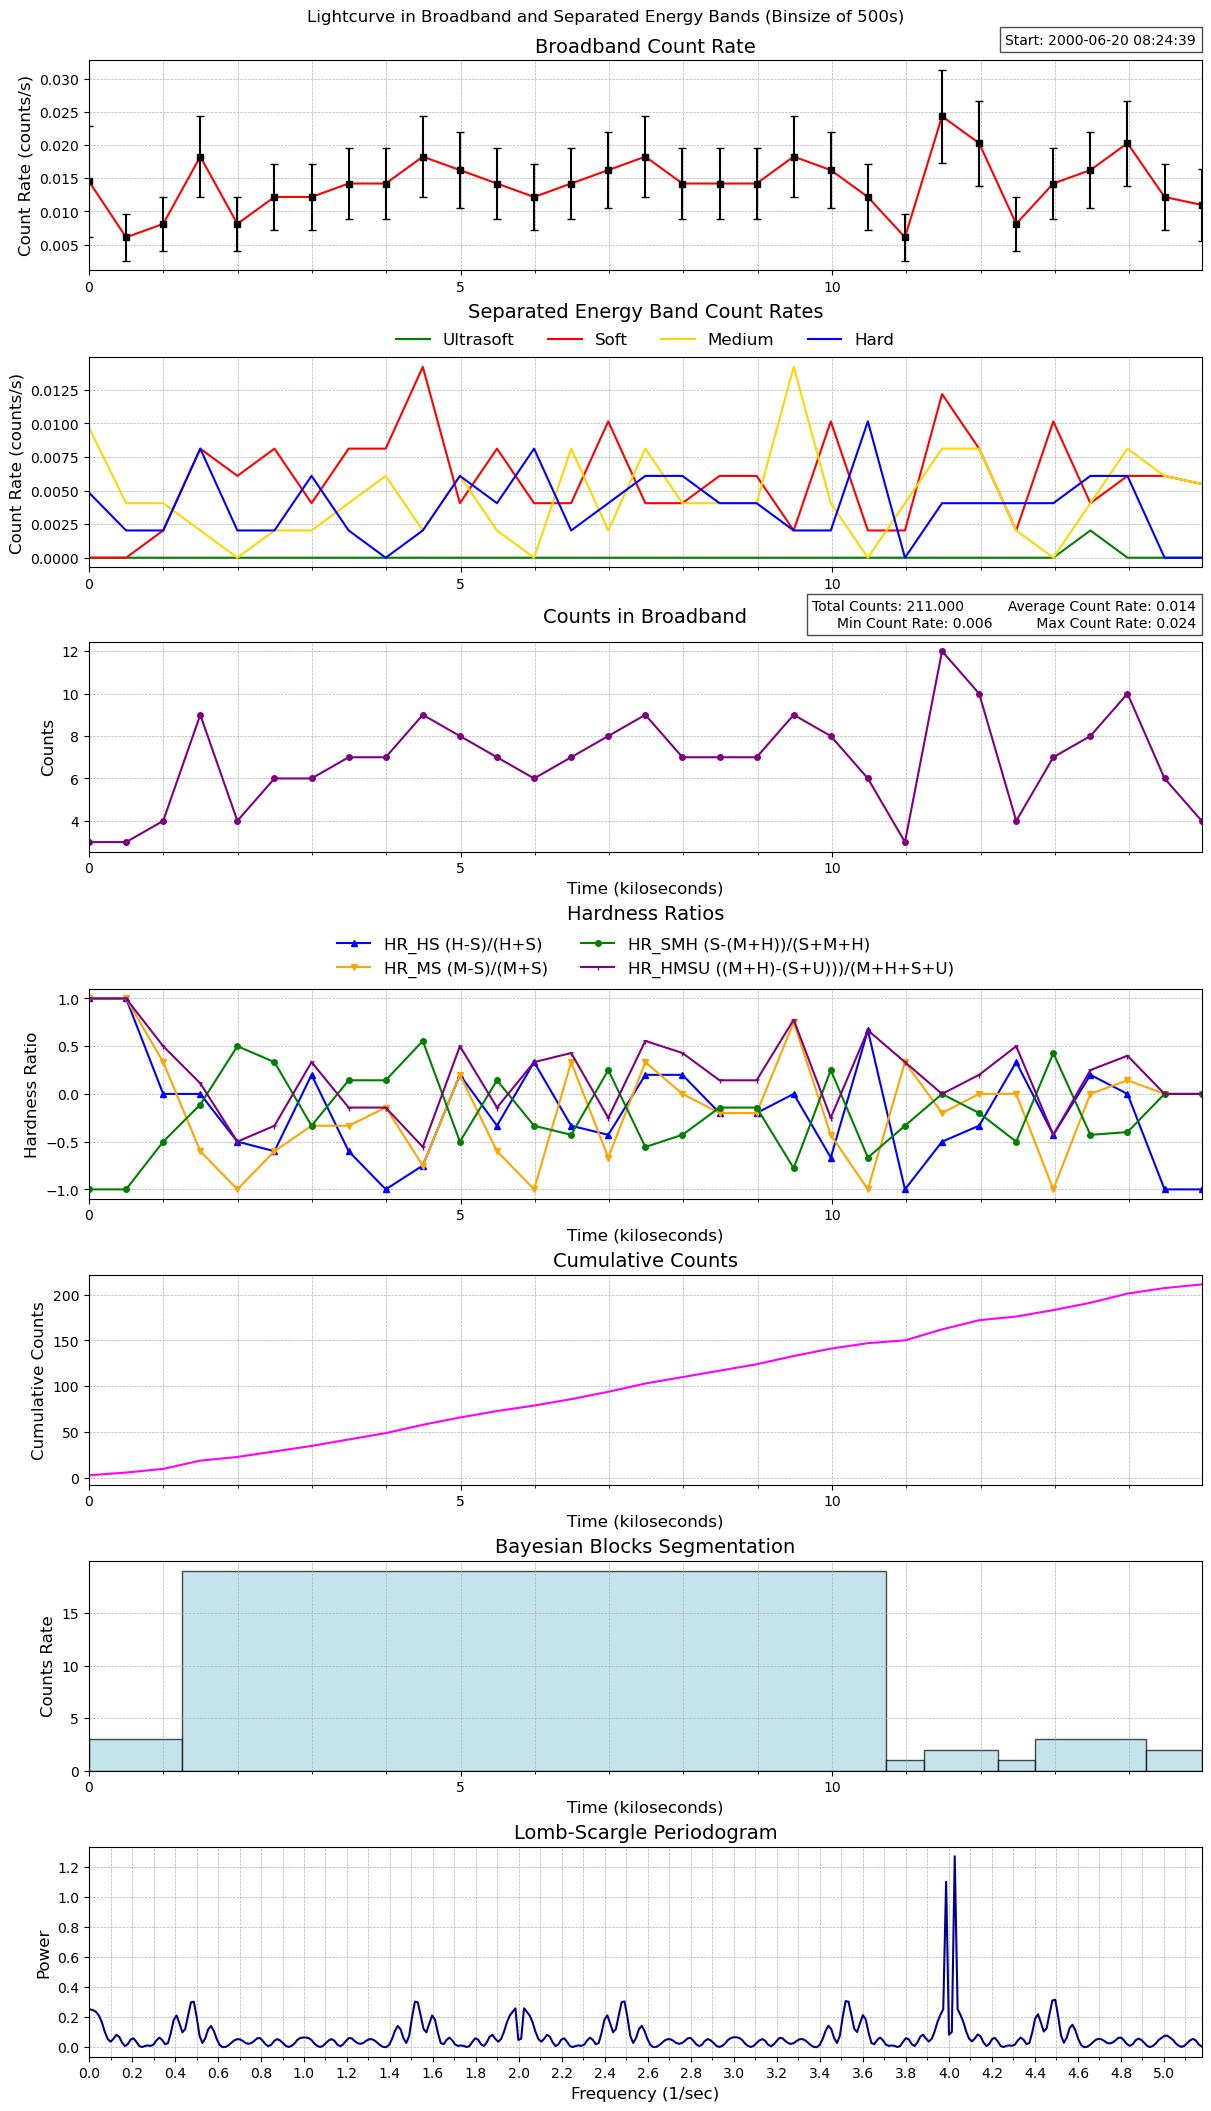

Source data for this figure (header and first rows):
time, count_rate, counts, count_error, ultrasoft_count_rate, soft_count_rate, medium_count_rate, hard_count_rate, ultrasoft_counts, soft_counts, medium_counts, hard_counts, exposure, area
77876679, 0.01451, 3, 0.008379, 0.0, 0.0, 0.009675, 0.004838, 0, 0, 2, 1, 206.7, 33.56
77877178, 0.006088, 3, 0.003515, 0.0, 0.0, 0.004058, 0.002029, 0, 0, 2, 1, 492.8, 33.56
77877677, 0.008117, 4, 0.004058, 0.0, 0.002029, 0.004058, 0.002029, 0, 1, 2, 1, 492.8, 33.56
77878177, 0.01826, 9, 0.006088, 0.0, 0.008117, 0.002029, 0.008117, 0, 4, 1, 4, 492.8, 33.56
77878676, 0.008117, 4, 0.004058, 0.0, 0.006088, 0.0, 0.002029, 0, 3, 0, 1, 492.8, 33.56
77879175, 0.01218, 6, 0.004971, 0.0, 0.008117, 0.002029, 0.002029, 0, 4, 1, 1, 492.8, 33.56
77879674, 0.01218, 6, 0.004971, 0.0, 0.004058, 0.002029, 0.006088, 0, 2, 1, 3, 492.8, 33.56
77880173, 0.0142, 7, 0.005369, 0.0, 0.008117, 0.004058, 0.002029, 0, 4, 2, 1, 492.8, 33.56
77880672, 0.0142, 7, 0.005369, 0.0, 0.008117, 0.006088, 0.0, 0, 4, 3, 0, 492.8, 33.56
77881171, 0.01826, 9, 0.006088, 0.0, 0.0142, 0.002029, 0.002029, 0, 7, 1, 1, 492.8, 33.56
77881670, 0.01623, 8, 0.00574, 0.0, 0.004058, 0.006088, 0.006088, 0, 2, 3, 3, 492.8, 33.56
77882169, 0.0142, 7, 0.005369, 0.0, 0.008117, 0.002029, 0.004058, 0, 4, 1, 2, 492.8, 33.56
77882669, 0.01218, 6, 0.004971, 0.0, 0.004058, 0.0, 0.008117, 0, 2, 0, 4, 492.8, 33.56
77883168, 0.0142, 7, 0.005369, 0.0, 0.004058, 0.008117, 0.002029, 0, 2, 4, 1, 492.8, 33.56
77883667, 0.01623, 8, 0.00574, 0.0, 0.01015, 0.002029, 0.004058, 0, 5, 1, 2, 492.8, 33.56
77884166, 0.01826, 9, 0.006088, 0.0, 0.004058, 0.008117, 0.006088, 0, 2, 4, 3, 492.8, 33.56
77884665, 0.0142, 7, 0.005369, 0.0, 0.004058, 0.004058, 0.006088, 0, 2, 2, 3, 492.8, 33.56
77885164, 0.0142, 7, 0.005369, 0.0, 0.006088, 0.004058, 0.004058, 0, 3, 2, 2, 492.8, 33.56
77885663, 0.0142, 7, 0.005369, 0.0, 0.006088, 0.004058, 0.004058, 0, 3, 2, 2, 492.8, 33.56
77886162, 0.01826, 9, 0.006088, 0.0, 0.002029, 0.0142, 0.002029, 0, 1, 7, 1, 492.8, 33.56
77886662, 0.01623, 8, 0.00574, 0.0, 0.01015, 0.004058, 0.002029, 0, 5, 2, 1, 492.8, 33.56
77887161, 0.01218, 6, 0.004971, 0.0, 0.002029, 0.0, 0.01015, 0, 1, 0, 5, 492.8, 33.56
77887660, 0.006088, 3, 0.003515, 0.0, 0.002029, 0.004058, 0.0, 0, 1, 2, 0, 492.8, 33.56
77888159, 0.02435, 12, 0.007029, 0.0, 0.01218, 0.008117, 0.004058, 0, 6, 4, 2, 492.8, 33.56
77888658, 0.02029, 10, 0.006417, 0.0, 0.008117, 0.008117, 0.004058, 0, 4, 4, 2, 492.8, 33.56
77889157, 0.008117, 4, 0.004058, 0.0, 0.002029, 0.002029, 0.004058, 0, 1, 1, 2, 492.8, 33.56
77889656, 0.0142, 7, 0.005369, 0.0, 0.01015, 0.0, 0.004058, 0, 5, 0, 2, 492.8, 33.56
77890155, 0.01623, 8, 0.00574, 0.002029, 0.004058, 0.004058, 0.006088, 1, 2, 2, 3, 492.8, 33.56
77890655, 0.02029, 10, 0.006417, 0.0, 0.006088, 0.008117, 0.006088, 0, 3, 4, 3, 492.8, 33.56
77891154, 0.01218, 6, 0.004971, 0.0, 0.006088, 0.006088, 0.0, 0, 3, 3, 0, 492.8, 33.56
77891653, 0.01098, 4, 0.00549, 0.0, 0.00549, 0.00549, 0.0, 0, 2, 2, 0, 364.3, 33.56
